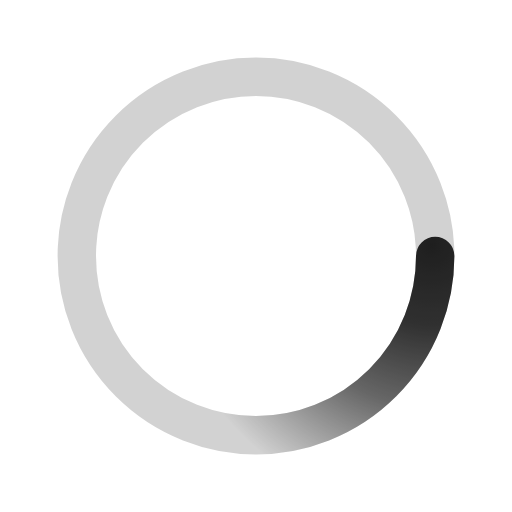
t = 0.00 s
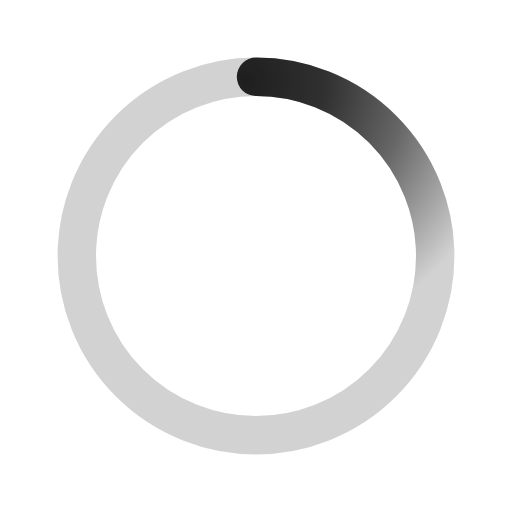
t = 0.50 s
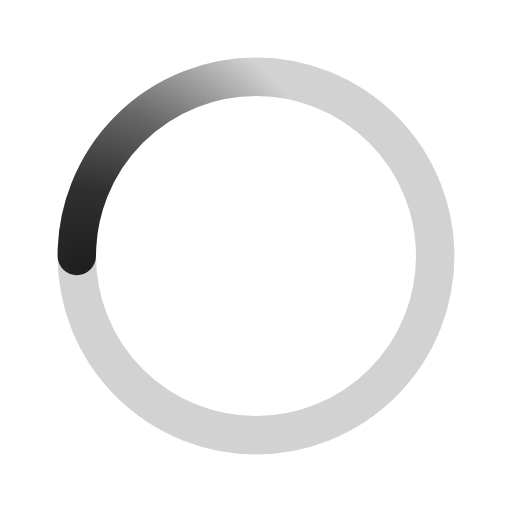
t = 1.00 s
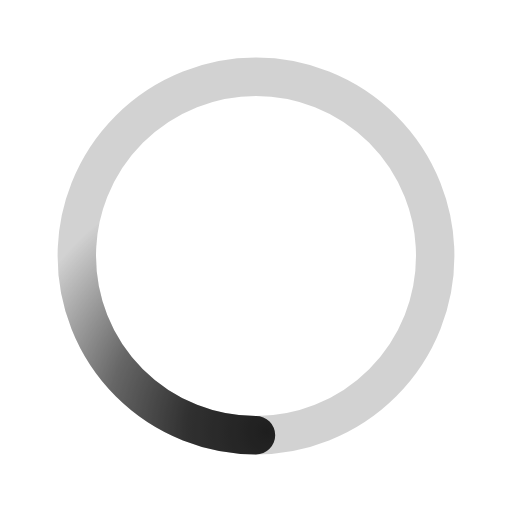
t = 1.50 s

The animated SVG that drew these frames (rendered in a browser with its animation timeline set to each time). Animation: 1 SMIL element (animateTransform=1); one cycle of 2.00 s, repeats indefinitely.

﻿<svg xmlns='http://www.w3.org/2000/svg' viewBox='0 0 200 200'><radialGradient id='a12' cx='.66' fx='.66' cy='.3125' fy='.3125' gradientTransform='scale(1.5)'><stop offset='0' stop-color='#1F1F1F'></stop><stop offset='.3' stop-color='#1F1F1F' stop-opacity='.9'></stop><stop offset='.6' stop-color='#1F1F1F' stop-opacity='.6'></stop><stop offset='.8' stop-color='#1F1F1F' stop-opacity='.3'></stop><stop offset='1' stop-color='#1F1F1F' stop-opacity='0'></stop></radialGradient><circle transform-origin='center' fill='none' stroke='url(#a12)' stroke-width='15' stroke-linecap='round' stroke-dasharray='200 1000' stroke-dashoffset='0' cx='100' cy='100' r='70'><animateTransform type='rotate' attributeName='transform' calcMode='spline' dur='2' values='360;0' keyTimes='0;1' keySplines='0 0 1 1' repeatCount='indefinite'></animateTransform></circle><circle transform-origin='center' fill='none' opacity='.2' stroke='#1F1F1F' stroke-width='15' stroke-linecap='round' cx='100' cy='100' r='70'></circle></svg>